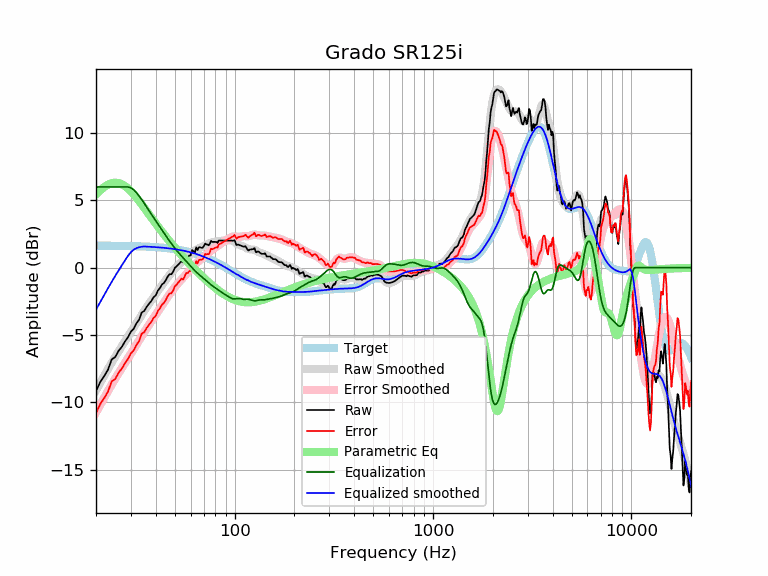

Source data for this figure (header and first rows):
frequency, raw, error, smoothed, error_smoothed, equalization, parametric_eq, equalized_raw, equalized_smoothed, target
20, -9.16, -10.80, -9.12, -10.76, 6.00, 5.44, -3.16, -3.12, 1.64
21, -8.49, -10.13, -8.55, -10.19, 6.00, 5.75, -2.49, -2.55, 1.64
22, -8.05, -9.69, -8.02, -9.65, 6.00, 5.99, -2.05, -2.02, 1.64
23, -7.57, -9.20, -7.52, -9.15, 6.00, 6.17, -1.57, -1.52, 1.63
24, -6.81, -8.44, -7.04, -8.68, 6.00, 6.28, -0.81, -1.04, 1.63
25, -6.63, -8.26, -6.61, -8.24, 6.00, 6.32, -0.63, -0.61, 1.63
26, -6.17, -7.80, -6.20, -7.83, 6.00, 6.29, -0.17, -0.20, 1.62
27, -5.88, -7.50, -5.82, -7.44, 6.00, 6.20, 0.12, 0.18, 1.62
28, -5.47, -7.09, -5.46, -7.08, 6.00, 6.06, 0.53, 0.54, 1.62
29, -5.16, -6.78, -5.11, -6.72, 6.00, 5.88, 0.84, 0.89, 1.61
30, -4.75, -6.36, -4.77, -6.38, 5.93, 5.68, 1.18, 1.16, 1.61
31, -4.53, -6.13, -4.44, -6.04, 5.78, 5.45, 1.25, 1.34, 1.60
32, -4.13, -5.72, -4.11, -5.71, 5.57, 5.21, 1.44, 1.45, 1.60
33, -3.85, -5.44, -3.80, -5.39, 5.32, 4.96, 1.47, 1.52, 1.59
34, -3.32, -4.91, -3.50, -5.08, 5.06, 4.70, 1.74, 1.56, 1.58
35, -3.21, -4.79, -3.21, -4.79, 4.79, 4.45, 1.57, 1.58, 1.58
36, -2.91, -4.48, -2.94, -4.50, 4.50, 4.21, 1.59, 1.57, 1.57
37, -2.67, -4.23, -2.68, -4.24, 4.24, 3.97, 1.56, 1.56, 1.56
38, -2.47, -4.02, -2.43, -3.98, 3.98, 3.73, 1.51, 1.55, 1.55
39, -2.20, -3.74, -2.19, -3.73, 3.73, 3.50, 1.54, 1.54, 1.54
40, -2.06, -3.59, -1.96, -3.49, 3.49, 3.28, 1.43, 1.53, 1.53
41, -1.70, -3.22, -1.74, -3.25, 3.25, 3.07, 1.55, 1.52, 1.52
42, -1.51, -3.02, -1.52, -3.02, 3.02, 2.87, 1.51, 1.51, 1.51
43, -1.25, -2.74, -1.30, -2.80, 2.80, 2.67, 1.55, 1.49, 1.49
44, -1.13, -2.61, -1.10, -2.58, 2.58, 2.48, 1.44, 1.48, 1.48
45, -0.92, -2.39, -0.90, -2.37, 2.37, 2.30, 1.45, 1.46, 1.46
46, -0.65, -2.10, -0.72, -2.16, 2.16, 2.12, 1.52, 1.45, 1.45
47, -0.48, -1.91, -0.54, -1.97, 1.97, 1.95, 1.49, 1.43, 1.43
48, -0.49, -1.90, -0.37, -1.78, 1.78, 1.79, 1.30, 1.42, 1.42
49, -0.28, -1.68, -0.21, -1.61, 1.61, 1.63, 1.33, 1.40, 1.40
50, 0.00, -1.37, -0.06, -1.44, 1.44, 1.48, 1.44, 1.38, 1.38
51, 0.11, -1.25, 0.08, -1.28, 1.28, 1.34, 1.39, 1.36, 1.36
52, 0.23, -1.11, 0.21, -1.13, 1.13, 1.19, 1.36, 1.34, 1.34
53, 0.36, -0.95, 0.32, -0.99, 0.99, 1.06, 1.36, 1.32, 1.32
54, 0.49, -0.80, 0.43, -0.86, 0.86, 0.92, 1.35, 1.29, 1.29
55, 0.39, -0.88, 0.54, -0.73, 0.73, 0.79, 1.12, 1.27, 1.27
56, 0.61, -0.64, 0.64, -0.61, 0.61, 0.67, 1.22, 1.25, 1.25
57, 0.83, -0.39, 0.74, -0.48, 0.48, 0.55, 1.31, 1.22, 1.22
58, 0.80, -0.40, 0.84, -0.36, 0.36, 0.43, 1.15, 1.19, 1.19
59, 0.90, -0.27, 0.93, -0.23, 0.23, 0.31, 1.14, 1.17, 1.17
60, 0.91, -0.23, 1.03, -0.11, 0.11, 0.20, 1.02, 1.14, 1.14
61, 1.31, 0.20, 1.12, 0.01, -0.01, 0.09, 1.31, 1.11, 1.11
62, 1.21, 0.13, 1.20, 0.12, -0.12, -0.01, 1.09, 1.08, 1.08
63, 1.11, 0.06, 1.27, 0.22, -0.22, -0.12, 0.89, 1.05, 1.05
64, 1.52, 0.50, 1.34, 0.32, -0.32, -0.22, 1.19, 1.02, 1.02
65, 1.31, 0.33, 1.40, 0.41, -0.41, -0.31, 0.90, 0.99, 0.99
66, 1.52, 0.56, 1.45, 0.50, -0.50, -0.41, 1.02, 0.95, 0.95
67, 1.52, 0.60, 1.50, 0.58, -0.58, -0.50, 0.94, 0.92, 0.92
68, 1.48, 0.59, 1.54, 0.65, -0.65, -0.59, 0.82, 0.88, 0.88
69, 1.49, 0.64, 1.58, 0.73, -0.73, -0.68, 0.75, 0.85, 0.85
70, 1.62, 0.80, 1.62, 0.81, -0.81, -0.77, 0.81, 0.81, 0.81
71, 1.80, 1.02, 1.67, 0.89, -0.89, -0.85, 0.91, 0.78, 0.78
72, 1.74, 1.00, 1.71, 0.97, -0.97, -0.93, 0.77, 0.74, 0.74
73, 1.72, 1.01, 1.75, 1.05, -1.05, -1.01, 0.67, 0.70, 0.70
74, 1.67, 1.00, 1.79, 1.13, -1.13, -1.09, 0.54, 0.66, 0.66
75, 1.78, 1.16, 1.83, 1.20, -1.20, -1.17, 0.58, 0.62, 0.62
76, 2.00, 1.41, 1.86, 1.27, -1.27, -1.24, 0.73, 0.59, 0.59
77, 1.92, 1.37, 1.88, 1.34, -1.34, -1.31, 0.58, 0.55, 0.55
78, 1.92, 1.41, 1.90, 1.40, -1.40, -1.38, 0.52, 0.51, 0.51
79, 1.92, 1.45, 1.92, 1.45, -1.45, -1.45, 0.47, 0.47, 0.47
... 553 more rows
